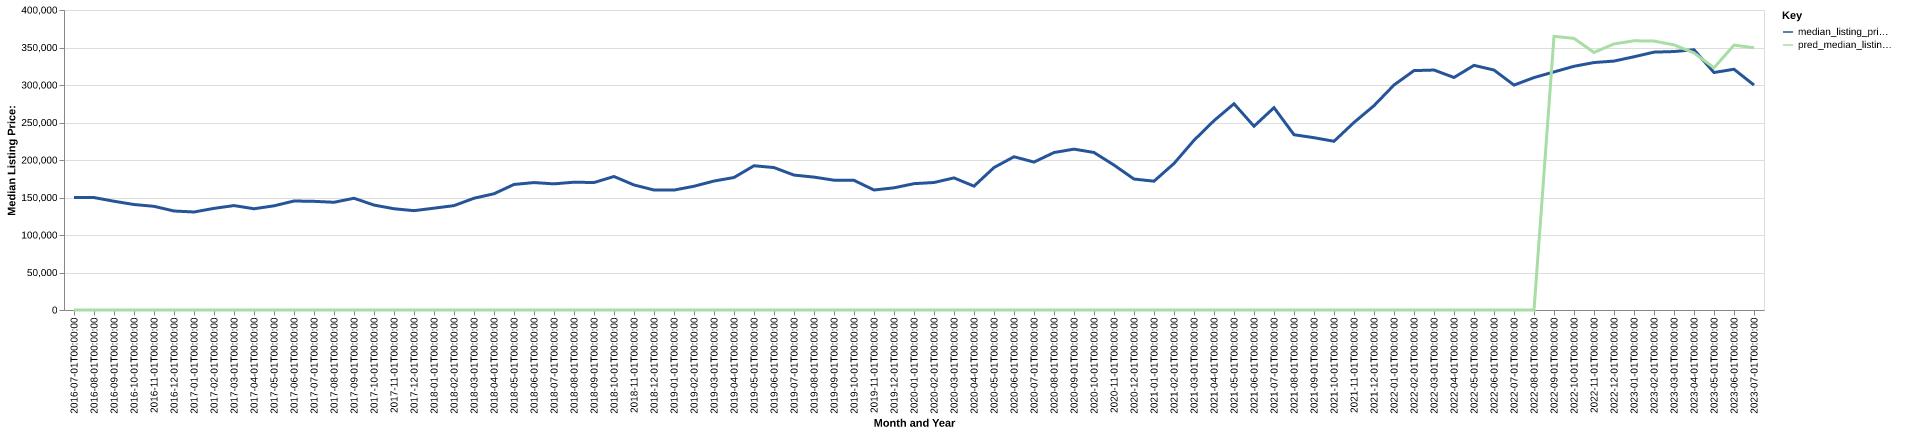

Data behind this chart, as committed beside it:
date, time_idx, median_listing_price, thirty_year_interest_rate_five, month, county_name, active_listing_count, median_days_on_market, pred_median_listing_price, month_year
2016-07-01, 0, 149900, 3.72, 7, Athens, TN, 359.0, 74.0, 0, Jul-2016
2016-08-01, 1, 149925, 3.73, 8, Athens, TN, 355.0, 79.0, 0, Aug-2016
2016-09-01, 2, 145000, 3.66, 9, Athens, TN, 346.0, 83.0, 0, Sep-2016
2016-10-01, 3, 140650, 3.64, 10, Athens, TN, 340.0, 79.0, 0, Oct-2016
2016-11-01, 4, 138225, 3.66, 11, Athens, TN, 297.0, 82.0, 0, Nov-2016
2016-12-01, 5, 132000, 3.48, 12, Athens, TN, 253.0, 98.0, 0, Dec-2016
2017-01-01, 6, 130675, 3.45, 1, Athens, TN, 231.0, 103.0, 0, Jan-2017
2017-02-01, 7, 135500, 3.5, 2, Athens, TN, 235.0, 100.0, 0, Feb-2017
2017-03-01, 8, 139225, 3.52, 3, Athens, TN, 242.0, 67.0, 0, Mar-2017
2017-04-01, 9, 135000, 4.03, 4, Athens, TN, 244.0, 66.0, 0, Apr-2017
2017-05-01, 10, 138900, 4.32, 5, Athens, TN, 255.0, 62.0, 0, May-2017
2017-06-01, 11, 145325, 4.2, 6, Athens, TN, 245.0, 69.0, 0, Jun-2017
2017-07-01, 12, 144900, 4.19, 7, Athens, TN, 253.0, 77.0, 0, Jul-2017
2017-08-01, 13, 143625, 4.3, 8, Athens, TN, 239.0, 65.0, 0, Aug-2017
2017-09-01, 14, 149000, 4.1, 9, Athens, TN, 249.0, 65.0, 0, Sep-2017
2017-10-01, 15, 139900, 4.05, 10, Athens, TN, 248.0, 70.0, 0, Oct-2017
2017-11-01, 16, 135000, 3.94, 11, Athens, TN, 235.0, 71.0, 0, Nov-2017
2017-12-01, 17, 132450, 4.03, 12, Athens, TN, 216.0, 82.0, 0, Dec-2017
2018-01-01, 18, 135750, 3.93, 1, Athens, TN, 191.0, 95.0, 0, Jan-2018
2018-02-01, 19, 139175, 3.83, 2, Athens, TN, 177.0, 85.0, 0, Feb-2018
2018-03-01, 20, 149000, 3.94, 3, Athens, TN, 181.0, 58.0, 0, Mar-2018
2018-04-01, 21, 155000, 3.95, 4, Athens, TN, 201.0, 52.0, 0, Apr-2018
2018-05-01, 22, 167400, 3.99, 5, Athens, TN, 212.0, 54.0, 0, May-2018
2018-06-01, 23, 169900, 4.15, 6, Athens, TN, 231.0, 53.0, 0, Jun-2018
2018-07-01, 24, 168175, 4.4, 7, Athens, TN, 230.0, 63.0, 0, Jul-2018
2018-08-01, 25, 170425, 4.46, 8, Athens, TN, 235.0, 70.0, 0, Aug-2018
2018-09-01, 26, 169950, 4.58, 9, Athens, TN, 232.0, 71.0, 0, Sep-2018
2018-10-01, 27, 178000, 4.66, 10, Athens, TN, 240.0, 69.0, 0, Oct-2018
2018-11-01, 28, 166725, 4.62, 11, Athens, TN, 234.0, 68.0, 0, Nov-2018
2018-12-01, 29, 160000, 4.54, 12, Athens, TN, 215.0, 80.0, 0, Dec-2018
2019-01-01, 30, 159900, 4.6, 1, Athens, TN, 212.0, 89.0, 0, Jan-2019
2019-02-01, 31, 165000, 4.72, 2, Athens, TN, 204.0, 92.0, 0, Feb-2019
2019-03-01, 32, 171957, 4.9, 3, Athens, TN, 187.0, 79.0, 0, Mar-2019
2019-04-01, 33, 176675, 4.94, 4, Athens, TN, 178.0, 59.0, 0, Apr-2019
2019-05-01, 34, 192325, 4.75, 5, Athens, TN, 191.0, 55.0, 0, May-2019
2019-06-01, 35, 189900, 4.51, 6, Athens, TN, 184.0, 58.0, 0, Jun-2019
2019-07-01, 36, 179900, 4.41, 7, Athens, TN, 183.0, 71.0, 0, Jul-2019
2019-08-01, 37, 177173, 4.41, 8, Athens, TN, 177.0, 66.0, 0, Aug-2019
2019-09-01, 38, 173082, 4.2, 9, Athens, TN, 189.0, 59.0, 0, Sep-2019
2019-10-01, 39, 172855, 4.14, 10, Athens, TN, 191.0, 57.0, 0, Oct-2019
2019-11-01, 40, 160000, 3.84, 11, Athens, TN, 184.0, 58.0, 0, Nov-2019
2019-12-01, 41, 162900, 3.81, 12, Athens, TN, 184.0, 69.0, 0, Dec-2019
2020-01-01, 42, 168450, 3.75, 1, Athens, TN, 178.0, 73.0, 0, Jan-2020
2020-02-01, 43, 170000, 3.73, 2, Athens, TN, 158.0, 73.0, 0, Feb-2020
2020-03-01, 44, 176125, 3.78, 3, Athens, TN, 140.0, 73.0, 0, Mar-2020
2020-04-01, 45, 165125, 3.75, 4, Athens, TN, 133.0, 89.0, 0, Apr-2020
2020-05-01, 46, 189950, 3.74, 5, Athens, TN, 120.0, 86.0, 0, May-2020
2020-06-01, 47, 204325, 3.72, 6, Athens, TN, 107.0, 84.0, 0, Jun-2020
2020-07-01, 48, 197250, 3.49, 7, Athens, TN, 101.0, 64.0, 0, Jul-2020
2020-08-01, 49, 209950, 3.65, 8, Athens, TN, 92.0, 47.0, 0, Aug-2020
2020-09-01, 50, 214475, 3.33, 9, Athens, TN, 83.0, 48.0, 0, Sep-2020
2020-10-01, 51, 210000, 3.28, 10, Athens, TN, 87.0, 45.0, 0, Oct-2020
2020-11-01, 52, 193225, 3.21, 11, Athens, TN, 83.0, 47.0, 0, Nov-2020
2020-12-01, 53, 174600, 3.07, 12, Athens, TN, 72.0, 55.0, 0, Dec-2020
2021-01-01, 54, 171750, 2.99, 1, Athens, TN, 60.0, 71.0, 0, Jan-2021
2021-02-01, 55, 195350, 2.93, 2, Athens, TN, 49.0, 60.0, 0, Feb-2021
2021-03-01, 56, 226250, 2.88, 3, Athens, TN, 42.0, 40.0, 0, Mar-2021
2021-04-01, 57, 252450, 2.84, 4, Athens, TN, 44.0, 35.0, 0, Apr-2021
2021-05-01, 58, 275000, 2.71, 5, Athens, TN, 63.0, 22.0, 0, May-2021
2021-06-01, 59, 245000, 2.79, 6, Athens, TN, 80.0, 30.0, 0, Jun-2021
... 25 more rows
